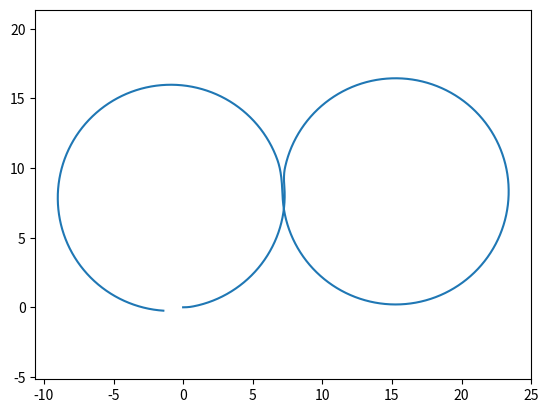

Reproduce this figure in Python.
import numpy as np
import matplotlib.pyplot as plt

class Bicycle():                                                  #: create Model of Bicycle
    def __init__(self):
        self.xc = 0
        self.yc = 0
        self.theta = 0
        self.delta = 0
        self.beta = 0
        
        self.L = 2                                                #: wheelbase length
        self.lr = 1.2                                             #: length between center of mass and the rear axle
        self.w_max = 1.22                                         #: max turning rate
        
        self.sample_time = 0.01                                   #: sampling time, fps
        
    def reset(self):
        self.xc = 0
        self.yc = 0
        self.theta = 0
        self.delta = 0
        self.beta = 0

    def step(self, v, w):
        if w>0:
            w=min(w, self.w_max)
        if w<0:
            w=max(w, -self.w_max)
            
        T = 0.01
        
        xc_dot = v*np.cos(self.theta + self.beta)                 #: based of equations of bicycle kinematics
        yc_dot = v*np.sin(self.theta + self.beta)
        theta_dot = v*np.cos(self.beta)*np.tan(self.delta)/self.L
        delta_dot = w
        
        self.xc += xc_dot*T
        self.yc += yc_dot*T
        self.theta += theta_dot*T
        self.delta += delta_dot*T
        self.beta = np.arctan(self.lr*np.tan(self.delta)/self.L)

def path_circle():
    sample_time = 0.01
    time_end = 20
    model = Bicycle()

    t_data = np.arange(0,time_end,sample_time)
    x_data = np.zeros_like(t_data)
    y_data = np.zeros_like(t_data)

    for i in range(t_data.shape[0]):
        x_data[i] = model.xc
        y_data[i] = model.yc
        if model.delta < np.arctan(2/10):                              #: the steering angle cannot be directly set
            model.step(np.pi, model.w_max)
        else:
            model.step(np.pi, 0)
        # model.beta = 0
    
    plt.axis('equal')
    plt.plot(x_data, y_data,label='Learner Model')
    plt.legend()
    plt.show()

def path_square():
    sample_time = 0.01
    time_end = 60
    model = Bicycle()

    t_data = np.arange(0,time_end,sample_time)
    x_data = np.zeros_like(t_data)                                     #: create the same size matrix with 0
    y_data = np.zeros_like(t_data)

    # maintain velocity at 4 m/s
    v_data = np.zeros_like(t_data)
    v_data[:] = 4 

    w_data = np.zeros_like(t_data)
    # ==================================
    #  Square Path: set w at corners only
    # ==================================
    w_data[670:670+100] = 0.753
    w_data[670+100:670+100*2] = -0.753
    w_data[2210:2210+100] = 0.753
    w_data[2210+100:2210+100*2] = -0.753
    w_data[3670:3670+100] = 0.753
    w_data[3670+100:3670+100*2] = -0.753
    w_data[5220:5220+100] = 0.753
    w_data[5220+100:5220+100*2] = -0.753
    for i in range(t_data.shape[0]):
        x_data[i] = model.xc
        y_data[i] = model.yc
        model.step(v_data[i], w_data[i])
    
    plt.axis('equal')
    plt.plot(x_data, y_data,label='Learner Model')
    plt.legend()
    plt.show()

def path_spiral():
    sample_time = 0.01
    time_end = 60
    model = Bicycle()

    t_data = np.arange(0,time_end,sample_time)
    x_data = np.zeros_like(t_data)
    y_data = np.zeros_like(t_data)

    # maintain velocity at 4 m/s
    v_data = np.zeros_like(t_data)
    v_data[:] = 4 

    w_data = np.zeros_like(t_data)
    # ==================================
    #  Spiral Path: high positive w, then small negative w
    # ==================================
    w_data[:] = -1/100
    w_data[0:100] = 1

    for i in range(t_data.shape[0]):                                          #: .shape[0] calculate 1st dimension of matrix
        x_data[i] = model.xc
        y_data[i] = model.yc
        model.step(v_data[i], w_data[i])
    
    plt.axis('equal')
    plt.plot(x_data, y_data,label='Learner Model')
    plt.legend()
    plt.show()

def path_wave():
    sample_time = 0.01
    time_end = 60
    model = Bicycle()

    t_data = np.arange(0,time_end,sample_time)
    x_data = np.zeros_like(t_data)
    y_data = np.zeros_like(t_data)

    # maintain velocity at 4 m/s
    v_data = np.zeros_like(t_data)
    v_data[:] = 4 

    w_data = np.zeros_like(t_data)
    # ==================================
    #  Wave Path: square wave w input
    # ==================================
    w_data[:] = 0
    w_data[0:100] = 1
    w_data[100:300] = -1
    w_data[300:500] = 1
    w_data[500:5700] = np.tile(w_data[100:500], 13)                            #: enlarge the range of data with same data in[100:500]
    w_data[5700:] = -1

    for i in range(t_data.shape[0]):
        x_data[i] = model.xc
        y_data[i] = model.yc
        model.step(v_data[i], w_data[i])
    
    plt.axis('equal')
    plt.plot(x_data, y_data,label='Learner Model')
    plt.legend()
    plt.show()

def path_8():
    sample_time = 0.01
    time_end = 30
    model = Bicycle()

    t_data = np.arange(0,time_end,sample_time)
    x_data = np.zeros_like(t_data)
    y_data = np.zeros_like(t_data)
    v_data = np.zeros_like(t_data)
    w_data = np.zeros_like(t_data)

    R = 8
    v_data[:] = 2*2*np.pi*R/time_end     
    delta = 0.98*np.arctan(2/8)
    t1 = 375
    t2 = 1875
    for i in range(0, t1):
        x_data[i] = model.xc
        y_data[i] = model.yc
        if model.delta < delta:
            w_data[i] = model.w_max        
        else:
            w_data[i] = 0
        model.step(v_data[i], w_data[i])

    for i in range(t1, t2):
        x_data[i] = model.xc
        y_data[i] = model.yc
        if model.delta > -delta:
            w_data[i] = -model.w_max        
        else:
            w_data[i] = 0
        model.step(v_data[i], w_data[i])
        
    for i in range(t2, 3000):
        x_data[i] = model.xc
        y_data[i] = model.yc
        if model.delta < delta:
            w_data[i] = model.w_max/2        
        else:
            w_data[i] = 0
        model.step(v_data[i], w_data[i])

    plt.axis('equal')                                                                #: same scale of x and y axis
    plt.plot(x_data, y_data)
    plt.show()

#path_circle()
#path_square()
#path_spiral()
#path_wave()
path_8()




